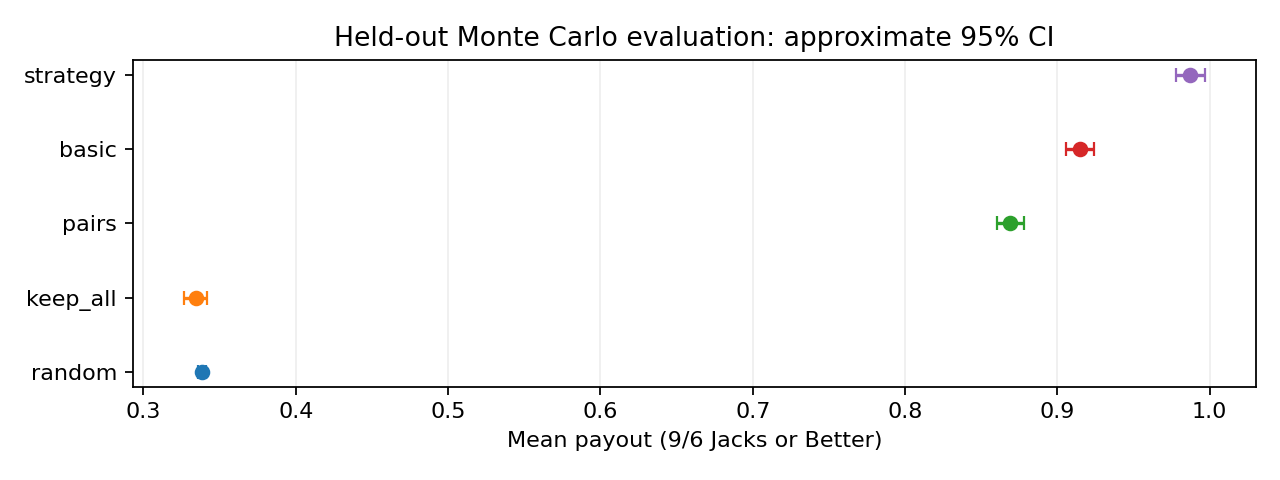

Data behind this chart, as committed beside it:
policy, mean, ci95_low, ci95_high, n_hands, eval_seeds, eval_seed_sd, mean_eval_runtime_s, mean_decision_runtime_s
random, 0.3385, 0.3361, 0.3409, 50000, 5, 0.003129, 1.775, 1.225
keep_all, 0.3342, 0.3264, 0.3421, 50000, 5, 0.0, 0.9296, 0.2683
pairs, 0.8692, 0.8605, 0.8779, 50000, 5, 0.003327, 12.76, 12.03
basic, 0.9148, 0.9058, 0.9238, 50000, 5, 0.004356, 16.36, 15.64
strategy, 0.9873, 0.9778, 0.9969, 50000, 5, 0.007604, 25.46, 24.72
